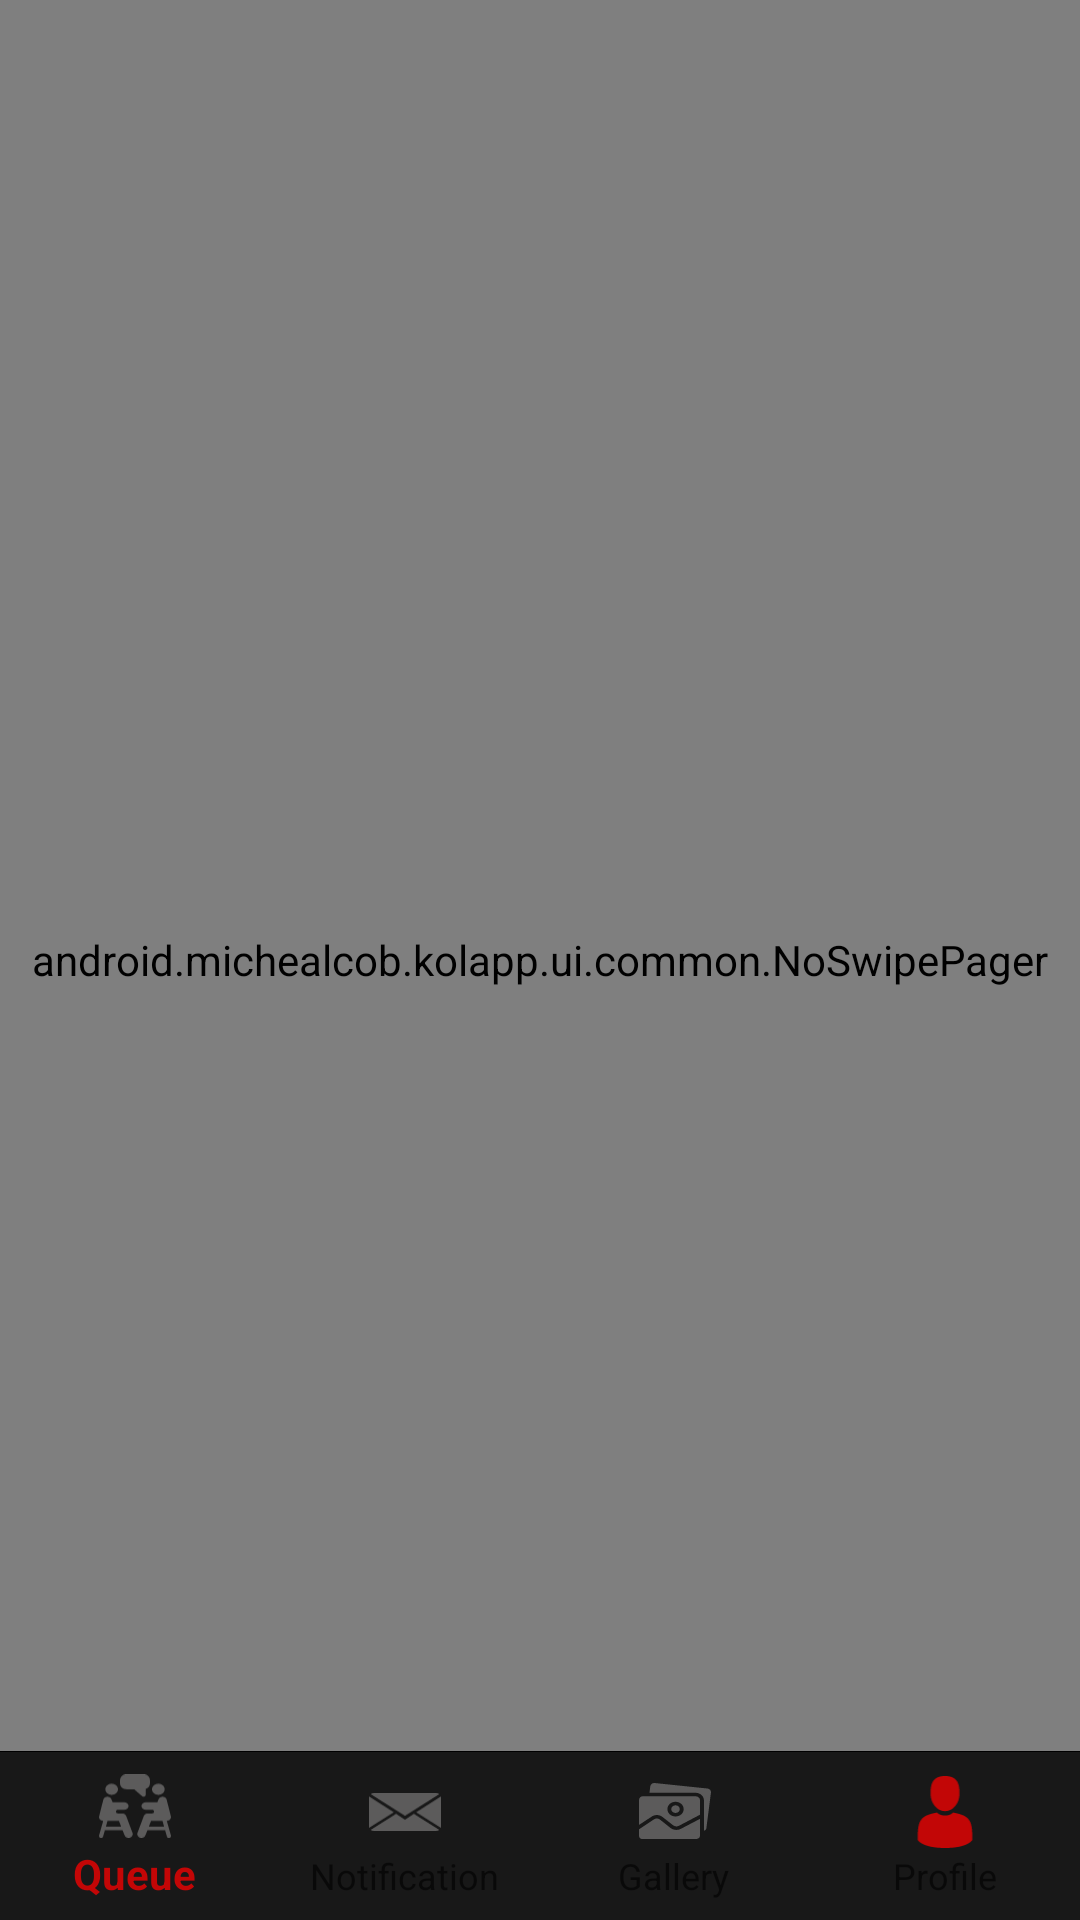

The Android layout XML behind this screen, and the referenced resources:
<!-- AndroidManifest.xml: activity theme AppTheme.NoActionBar -->
<!-- res/layout/activity_home_in.xml -->
<?xml version="1.0" encoding="utf-8"?>
<androidx.coordinatorlayout.widget.CoordinatorLayout
    xmlns:android="http://schemas.android.com/apk/res/android"
    xmlns:app="http://schemas.android.com/apk/res-auto"
    xmlns:tools="http://schemas.android.com/tools"
    android:layout_width="match_parent"
    android:layout_height="match_parent"
    tools:context=".ui.activities.HomeInActivity">

    <android.michealcob.kolapp.ui.common.NoSwipePager
        android:id="@+id/viewPager"
        android:layout_width="match_parent"
        android:layout_height="match_parent"
        />

    <View
        android:layout_width="match_parent"
        android:layout_height="1dp"
        android:background="#000000"
        app:layout_anchor="@+id/navigation"
        app:layout_anchorGravity="top|center" />

    <com.google.android.material.bottomnavigation.BottomNavigationView
        android:id="@+id/navigation"
        app:labelVisibilityMode="labeled"
        android:layout_width="match_parent"
        android:layout_height="wrap_content"
        android:layout_gravity="bottom"
        app:itemTextColor="@drawable/bottom_navigation_colors"
        app:itemIconTint="@drawable/bottom_navigation_colors"
        app:itemBackground="@color/dark"
        app:menu="@menu/navigation"
        app:elevation="2dp"
        />
    

</androidx.coordinatorlayout.widget.CoordinatorLayout>
<!-- resources referenced by this layout -->
<resources>
  <color name="dark">#181818</color>
  <style name="AppTheme.NoActionBar">
          <item name="windowActionBar">false</item>
          <item name="windowNoTitle">true</item>
      </style>
</resources>
